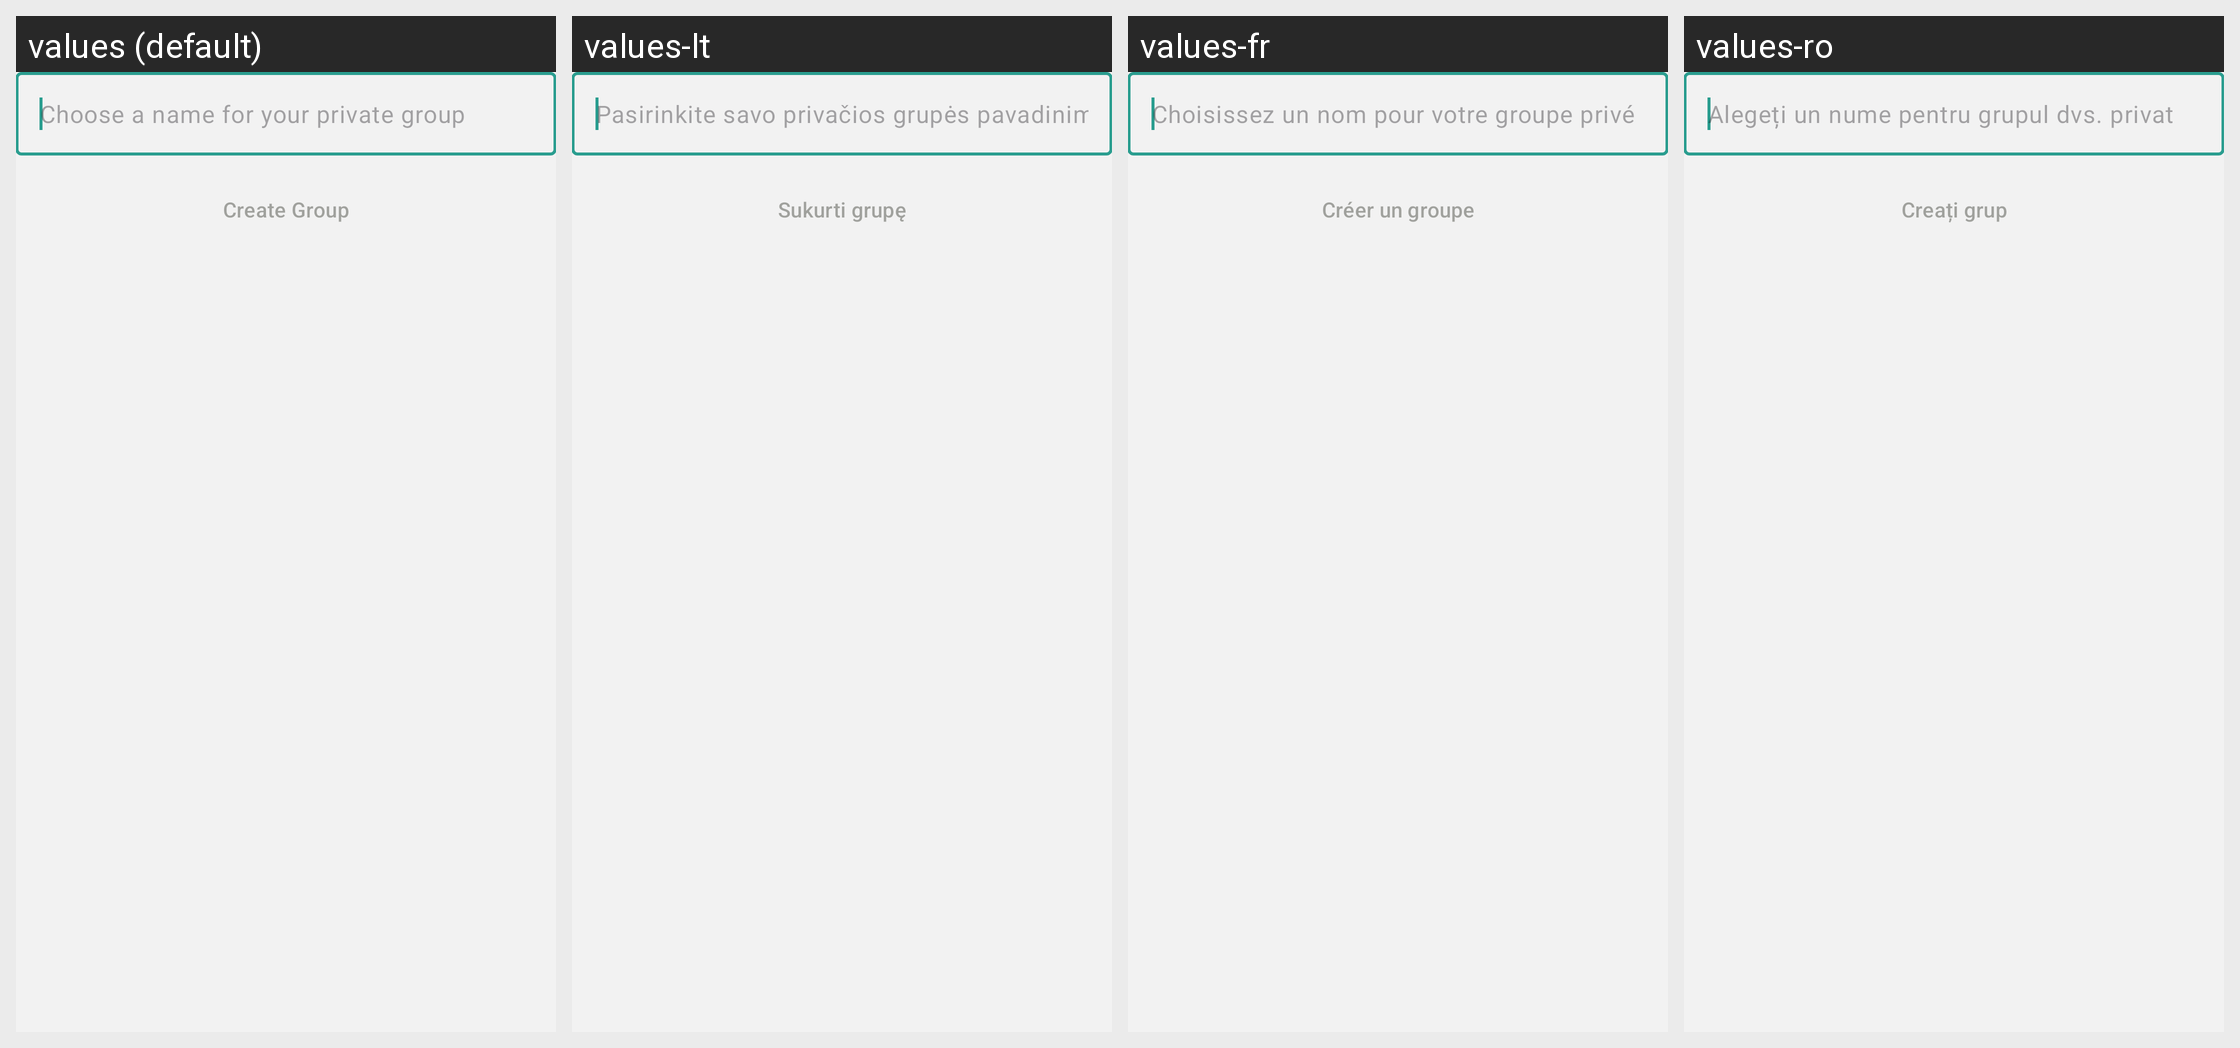

For this localized Android screen grid, give each drawn string resource with its value in every locale shown.
Android screen res/layout/fragment_create_group.xml rendered under 4 locales, left to right: values (default), values-lt, values-fr, values-ro. Device: Nexus 5 (rendered at 1080×1920; each locale shown at half size, 540×960, under a caption strip naming it); theme NoConnectTheme.
Other locales in the repository, not shown: values-ar, values-ast, values-az, values-bg, values-bn, values-br, values-bs, values-ca, values-cs, values-de, values-es, values-es-rCU, values-eu, values-fa, values-fi, values-gl, values-he, values-hi, values-hu, values-is, values-it, values-ja, values-ka, values-ko, values-mk, values-ms, values-my, values-nb, values-nl, values-oc, values-pl, values-pt-rBR, values-pt-rPT, values-ru, values-sk, values-sq, values-sr, values-sv, values-sw, values-tr, values-uk, values-zh-rCN, values-zh-rTW.
Strings drawn on this screen, with the default value and each locale's value (text and hints the layout hard-codes, and strings that could not be matched under every locale, appear in the picture but are not listed):

groups_create_group_hint
  values: Choose a name for your private group
  values-lt: Pasirinkite savo privačios grupės pavadinimą
  values-fr: Choisissez un nom pour votre groupe privé
  values-ro: Alegeți un nume pentru grupul dvs. privat

groups_create_group_button
  values: Create Group
  values-lt: Sukurti grupę
  values-fr: Créer un groupe
  values-ro: Creați grup
